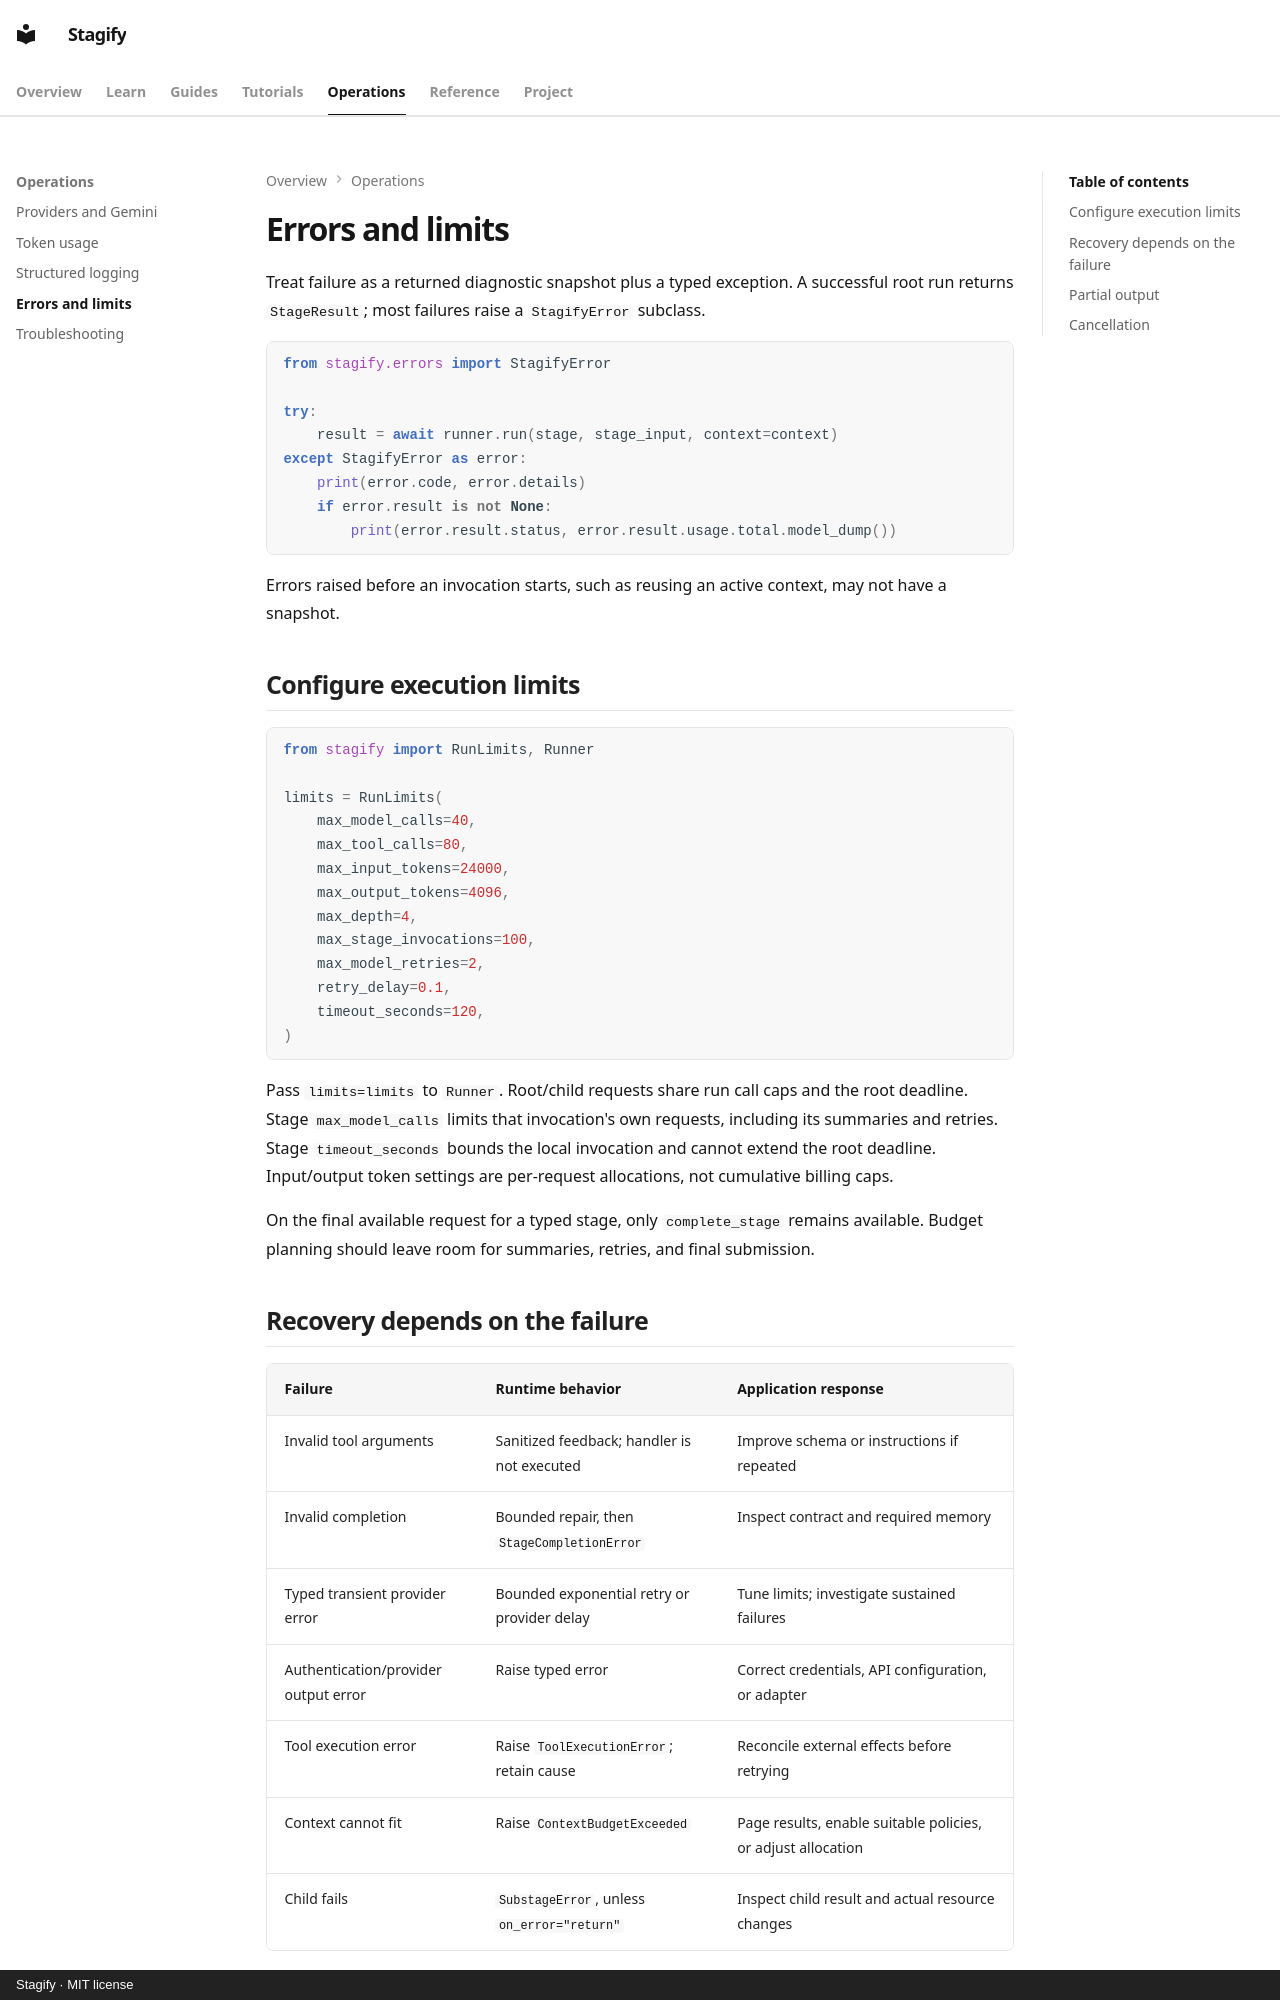

repository: RamyJamea/stagify · page: guides/errors/index.html · generator: mkdocs · copyright: Stagify · MIT license

# Errors and limits

Treat failure as a returned diagnostic snapshot plus a typed exception. A successful root run returns `StageResult`; most failures raise a `StagifyError` subclass.

```python
from stagify.errors import StagifyError

try:
    result = await runner.run(stage, stage_input, context=context)
except StagifyError as error:
    print(error.code, error.details)
    if error.result is not None:
        print(error.result.status, error.result.usage.total.model_dump())
```

Errors raised before an invocation starts, such as reusing an active context, may not have a snapshot.

## Configure execution limits

```python
from stagify import RunLimits, Runner

limits = RunLimits(
    max_model_calls=40,
    max_tool_calls=80,
    max_input_tokens=24000,
    max_output_tokens=4096,
    max_depth=4,
    max_stage_invocations=100,
    max_model_retries=2,
    retry_delay=0.1,
    timeout_seconds=120,
)
```

Pass `limits=limits` to `Runner`. Root/child requests share run call caps and the root deadline. Stage `max_model_calls` limits that invocation's own requests, including its summaries and retries. Stage `timeout_seconds` bounds the local invocation and cannot extend the root deadline. Input/output token settings are per-request allocations, not cumulative billing caps.

On the final available request for a typed stage, only `complete_stage` remains available. Budget planning should leave room for summaries, retries, and final submission.
